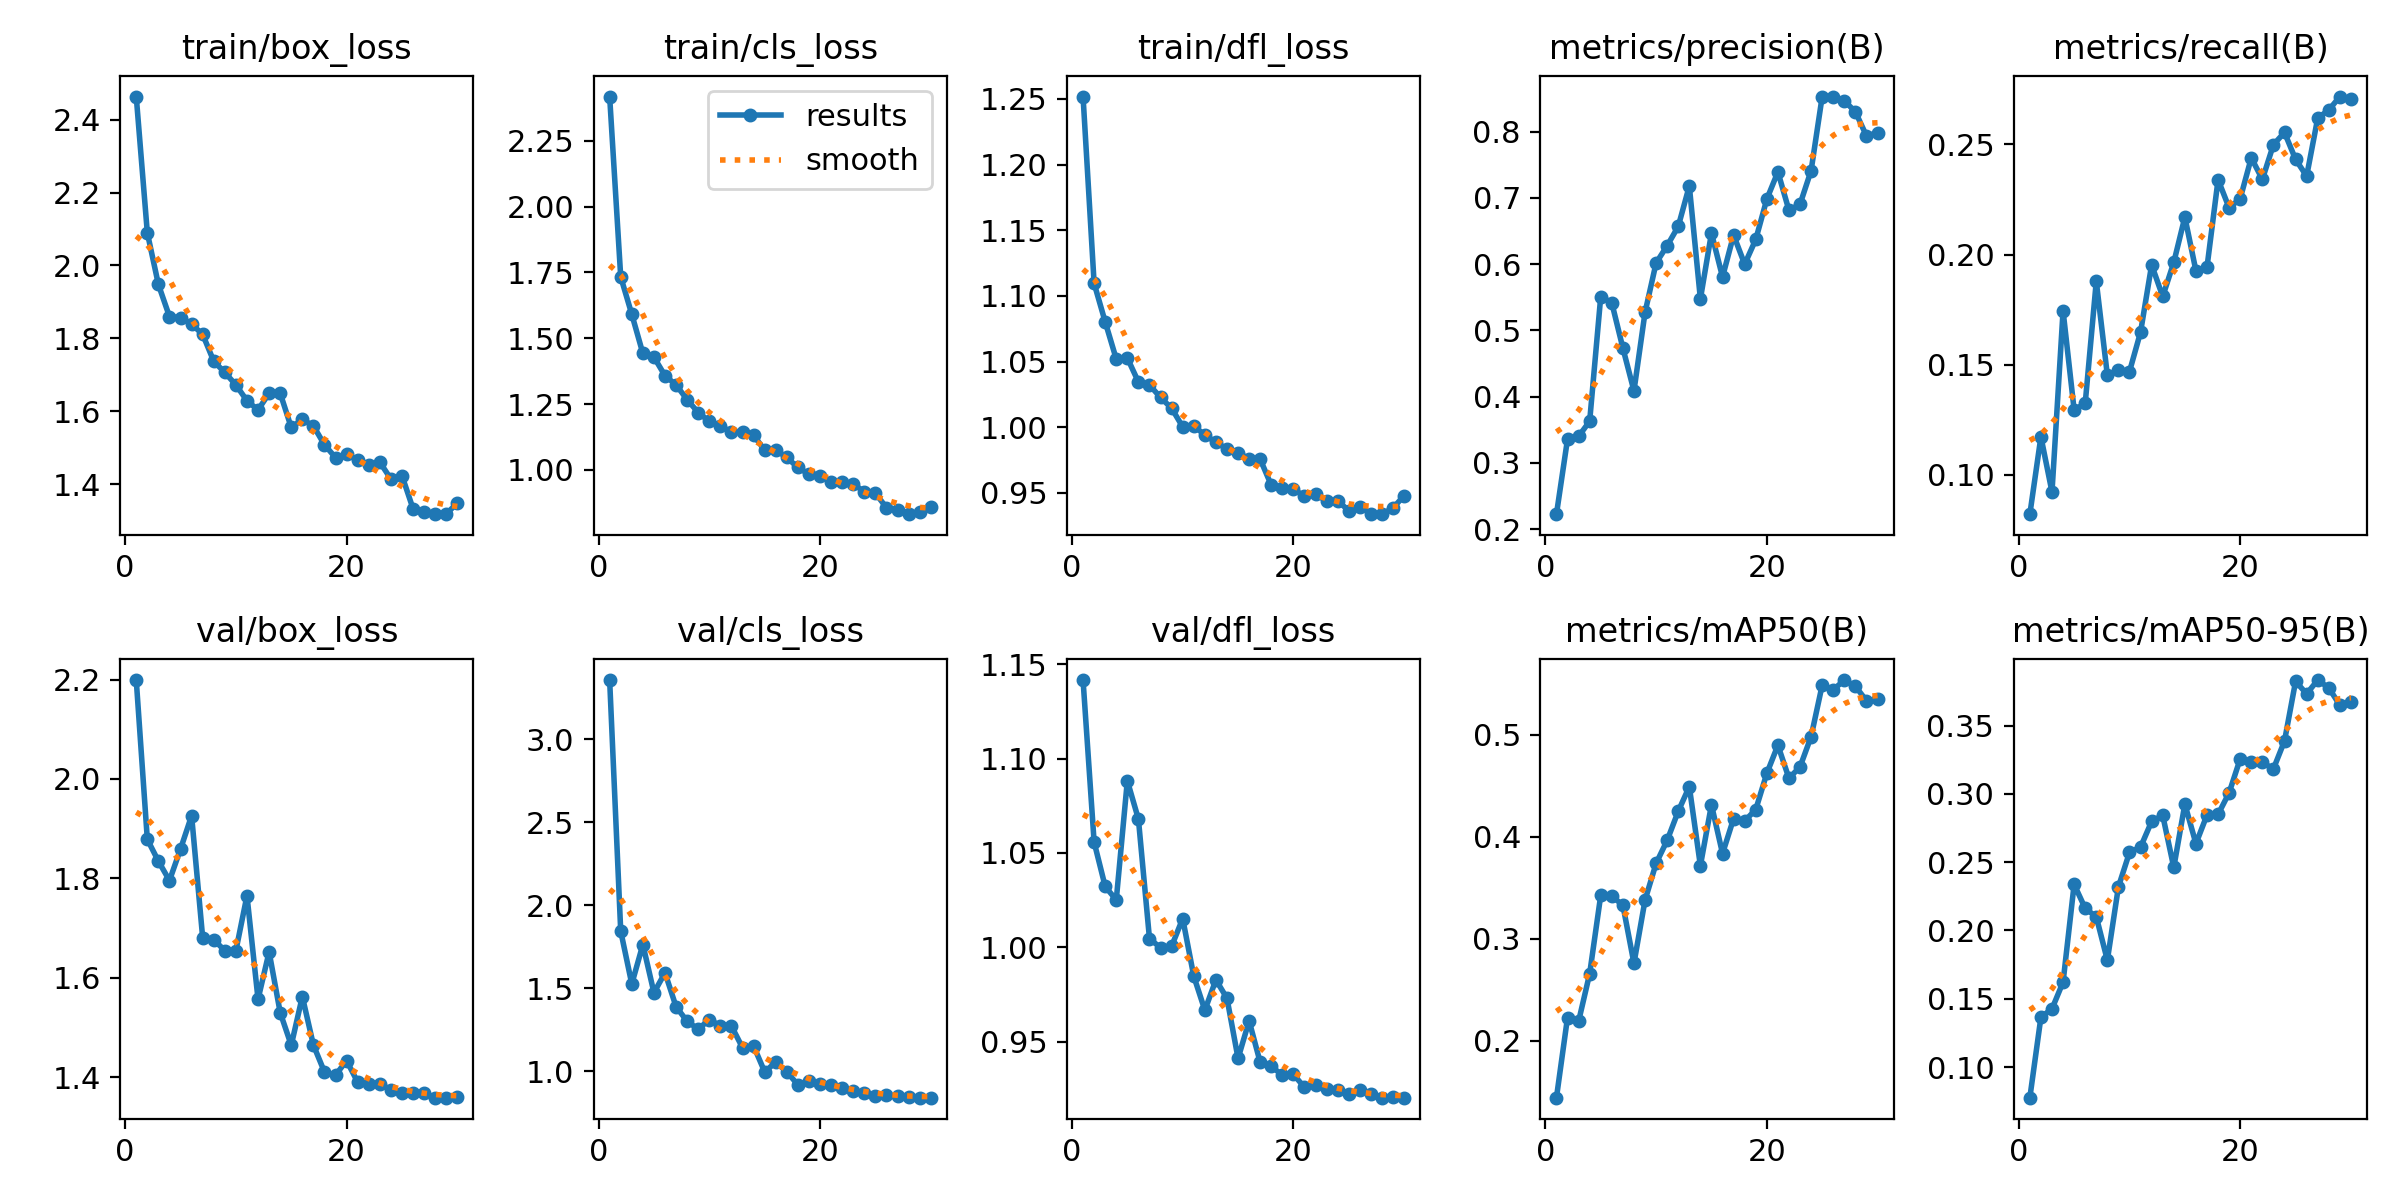

The table this chart was drawn from, first rows:
epoch, time, train/box_loss, train/cls_loss, train/dfl_loss, metrics/precision(B), metrics/recall(B), metrics/mAP50(B), metrics/mAP50-95(B), val/box_loss, val/cls_loss, val/dfl_loss, lr/pg0, lr/pg1, lr/pg2
1, 460.2, 2.464, 2.418, 1.252, 0.2227, 0.08221, 0.1442, 0.07755, 2.199, 3.358, 1.142, 0.08373, 0.0001644, 0.0001644
2, 921.8, 2.09, 1.733, 1.11, 0.3359, 0.1173, 0.2228, 0.1365, 1.879, 1.845, 1.056, 0.06723, 0.0003301, 0.0003301
3, 1387, 1.948, 1.591, 1.08, 0.3401, 0.09229, 0.219, 0.1426, 1.835, 1.527, 1.032, 0.05072, 0.0004923, 0.0004923
4, 1848, 1.86, 1.443, 1.052, 0.3629, 0.1745, 0.2658, 0.1622, 1.796, 1.765, 1.025, 0.03421, 0.0006482, 0.0006482
5, 2310, 1.857, 1.429, 1.053, 0.5511, 0.1295, 0.3427, 0.2338, 1.859, 1.474, 1.088, 0.01769, 0.0007952, 0.0007952
6, 2775, 1.839, 1.358, 1.035, 0.5415, 0.1325, 0.3418, 0.2162, 1.926, 1.594, 1.068, 0.001159, 0.000931, 0.000931
7, 3236, 1.811, 1.323, 1.032, 0.4733, 0.1878, 0.333, 0.21, 1.68, 1.39, 1.005, 0.0009047, 0.0009047, 0.0009047
8, 3698, 1.737, 1.267, 1.023, 0.4087, 0.1453, 0.276, 0.1782, 1.677, 1.302, 0.9999, 0.0008718, 0.0008718, 0.0008718
9, 4162, 1.706, 1.218, 1.014, 0.527, 0.1477, 0.3379, 0.232, 1.654, 1.255, 1.001, 0.0008349, 0.0008349, 0.0008349
10, 4624, 1.672, 1.184, 1, 0.6017, 0.1469, 0.374, 0.2572, 1.655, 1.312, 1.015, 0.0007943, 0.0007943, 0.0007943
11, 5088, 1.629, 1.168, 1.001, 0.6278, 0.1648, 0.3966, 0.2611, 1.765, 1.275, 0.9848, 0.0007505, 0.0007505, 0.0007505
12, 5560, 1.603, 1.142, 0.9943, 0.6568, 0.1953, 0.4251, 0.2799, 1.557, 1.274, 0.9668, 0.000704, 0.000704, 0.000704
13, 6022, 1.649, 1.145, 0.9885, 0.7179, 0.181, 0.4493, 0.2843, 1.652, 1.143, 0.9828, 0.0006552, 0.0006552, 0.0006552
14, 6486, 1.649, 1.132, 0.9836, 0.5474, 0.1965, 0.3717, 0.2462, 1.53, 1.154, 0.9731, 0.0006047, 0.0006047, 0.0006047
15, 6956, 1.555, 1.075, 0.9805, 0.6467, 0.217, 0.4314, 0.2925, 1.464, 0.9975, 0.9413, 0.0005532, 0.0005532, 0.0005532
16, 7419, 1.577, 1.076, 0.976, 0.5805, 0.1926, 0.3836, 0.2636, 1.562, 1.055, 0.9611, 0.000501, 0.000501, 0.000501
17, 7875, 1.56, 1.047, 0.9757, 0.6438, 0.1943, 0.4179, 0.2846, 1.465, 0.9981, 0.9391, 0.0004488, 0.0004488, 0.0004488
18, 8335, 1.508, 1.009, 0.9559, 0.5998, 0.234, 0.4156, 0.285, 1.41, 0.9194, 0.937, 0.0003973, 0.0003973, 0.0003973
19, 8800, 1.473, 0.9843, 0.9538, 0.6371, 0.2212, 0.4268, 0.3009, 1.404, 0.9408, 0.9325, 0.0003468, 0.0003468, 0.0003468
20, 9261, 1.482, 0.9776, 0.9528, 0.698, 0.2254, 0.4623, 0.3257, 1.433, 0.9256, 0.9328, 0.000298, 0.000298, 0.000298
21, 9725, 1.465, 0.9556, 0.9476, 0.7391, 0.2439, 0.4898, 0.3233, 1.39, 0.9202, 0.926, 0.0002515, 0.0002515, 0.0002515
22, 10188, 1.451, 0.9525, 0.9492, 0.6811, 0.2341, 0.4575, 0.3231, 1.387, 0.9028, 0.9274, 0.0002077, 0.0002077, 0.0002077
23, 10654, 1.46, 0.9468, 0.9438, 0.6904, 0.2499, 0.4687, 0.3184, 1.387, 0.8826, 0.9252, 0.0001671, 0.0001671, 0.0001671
24, 11121, 1.414, 0.9171, 0.9441, 0.7411, 0.2554, 0.4983, 0.3388, 1.374, 0.8711, 0.9246, 0.0001302, 0.0001302, 0.0001302
25, 11588, 1.423, 0.9118, 0.9364, 0.8528, 0.2432, 0.5488, 0.3824, 1.368, 0.8498, 0.9226, 9.73005e-05, 9.73005e-05, 9.73005e-05
26, 12045, 1.332, 0.8566, 0.9393, 0.8515, 0.2356, 0.5442, 0.3733, 1.368, 0.8563, 0.9246, 6.88533e-05, 6.88533e-05, 6.88533e-05
27, 12504, 1.325, 0.8482, 0.9343, 0.8463, 0.2619, 0.5538, 0.3834, 1.368, 0.853, 0.9223, 4.51408e-05, 4.51408e-05, 4.51408e-05
28, 12958, 1.317, 0.832, 0.9339, 0.8298, 0.2656, 0.5477, 0.3777, 1.359, 0.8465, 0.9205, 2.64228e-05, 2.64228e-05, 2.64228e-05
29, 13412, 1.318, 0.8415, 0.9386, 0.7934, 0.2717, 0.5334, 0.3649, 1.359, 0.8424, 0.9209, 1.29043e-05, 1.29043e-05, 1.29043e-05
30, 13876, 1.348, 0.861, 0.948, 0.7983, 0.2707, 0.5348, 0.3673, 1.36, 0.842, 0.9205, 4.73357e-06, 4.73357e-06, 4.73357e-06
